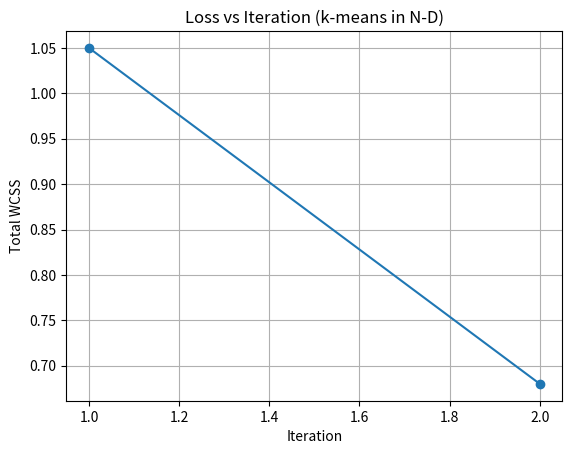

Source code (Python):
import random
import math
import os
import matplotlib.pyplot as plt

def euclidean_distance_squared(point1, point2):
    return sum((x - y)**2 for x, y in zip(point1, point2))

def mean_point(points, dimension):
    if not points:
        return [0] * dimension
    num_points = len(points)
    sums = [0] * dimension
    for point in points:
        for i in range(dimension):
            sums[i] += point[i]
    return [total / num_points for total in sums]

def kmeans(data, k, max_iters=100, output_dir="kmeans_nd_output"):
    os.makedirs(output_dir, exist_ok=True)

    dimension = len(data[0])
    centroids = random.sample(data, k)
    losses = []

    print(f"Initial centroids: {centroids}")

    for iteration in range(max_iters):
        # Assignment step
        clusters = [[] for _ in range(k)]
        for point in data:
            distances = [euclidean_distance_squared(point, c) for c in centroids]
            closest_idx = distances.index(min(distances))
            clusters[closest_idx].append(point)

        # Compute WCSS loss
        loss = 0
        for i in range(k):
            loss += sum(euclidean_distance_squared(point, centroids[i]) for point in clusters[i])
        losses.append(loss)

        print(f"Iteration {iteration+1}, Loss={loss:.4f}")
        for idx, cluster in enumerate(clusters):
            print(f"  Cluster {idx}: {len(cluster)} points, Centroid={centroids[idx]}")

        # Update centroids
        old_centroids = centroids.copy()
        for i in range(k):
            if clusters[i]:
                centroids[i] = mean_point(clusters[i], dimension)

        # Check for convergence
        if centroids == old_centroids:
            print("Converged.")
            break

    # Loss curve
    plt.figure()
    plt.plot(range(1, len(losses)+1), losses, marker='o')
    plt.title("Loss vs Iteration (k-means in N-D)")
    plt.xlabel("Iteration")
    plt.ylabel("Total WCSS")
    plt.grid(True)
    plt.savefig(os.path.join(output_dir, "loss_curve.png"))
    plt.close()

    return centroids, clusters, losses

# Example dataset: 5D
data_5d = [
    [1, 1, 1, 1, 1], [1.2, 0.9, 1.1, 0.8, 1.0], [0.8, 1.1, 0.9, 1.2, 1.1],
    [5, 5, 5, 5, 5], [5.1, 4.9, 5.2, 5.3, 4.8], [4.9, 5.2, 5.1, 4.8, 5.0],
    [9, 1, 8, 9, 1], [9.1, 1.2, 8.2, 8.9, 1.1], [8.8, 0.9, 7.9, 9.2, 0.8]
]

final_centroids, final_clusters, losses = kmeans(data_5d, k=3)

print("\nFinal clusters and centroids:")
for idx, cluster in enumerate(final_clusters):
    print(f"Cluster {idx}: {len(cluster)} points, Centroid={final_centroids[idx]}")
